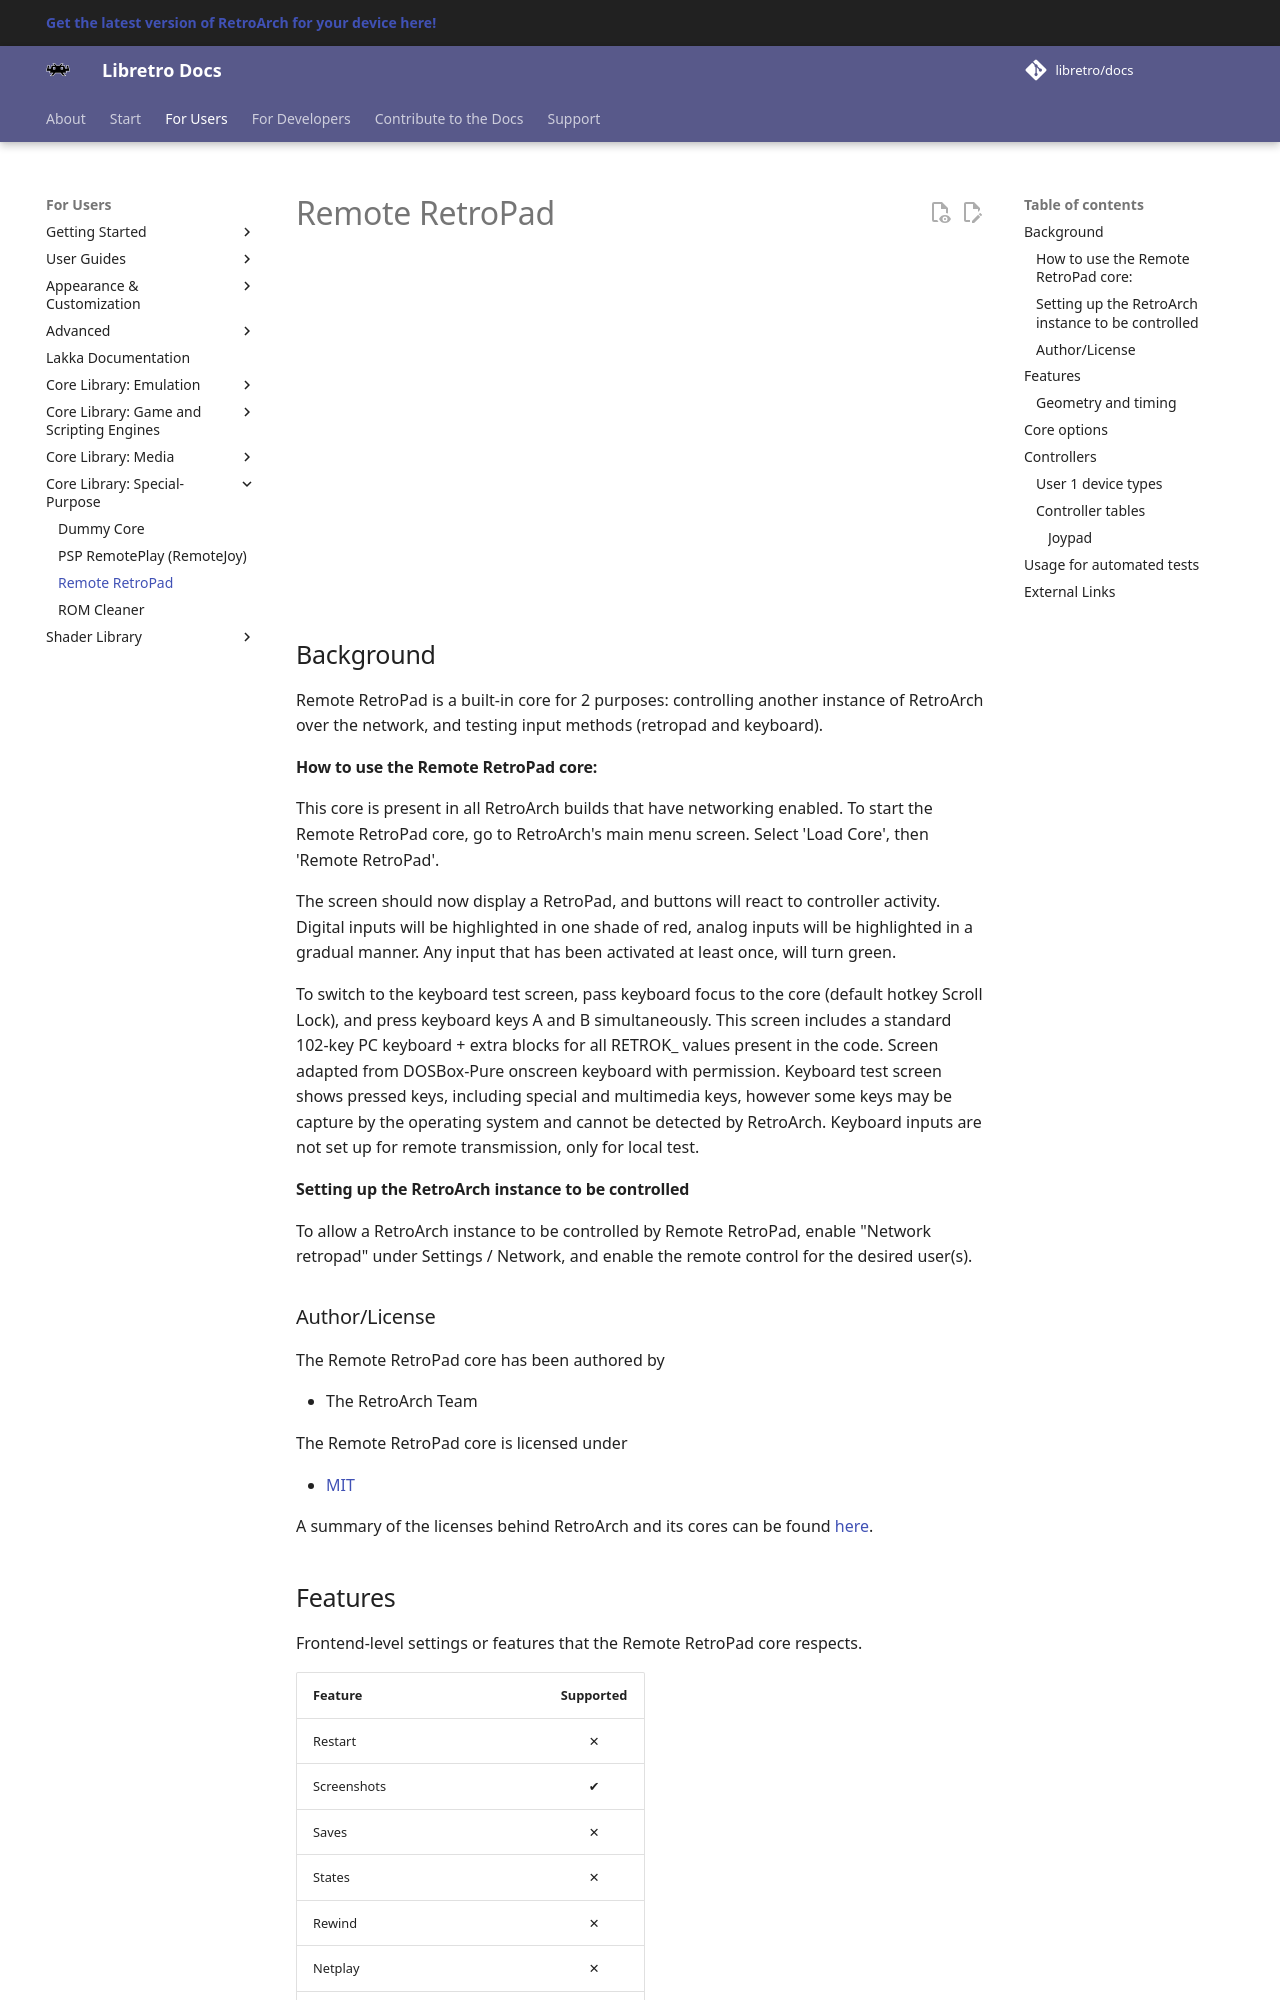

repository: libretro/docs · page: library/remote_retropad/index.html · generator: mkdocs

---
title: "Remote RetroPad core for RetroArch"
description: "RetroArch Remote RetroPad core: core options and controls. Remote RetroPad is a built-in core for 2 purposes: controlling another instance of RetroArch over the network, and testing input methods…"
---

# Remote RetroPad
<iframe width="560" height="315" src="https://www.youtube-nocookie.com/embed/bzom8OZ-HAk" title="YouTube video player" frameborder="0" allow="accelerometer; autoplay; clipboard-write; encrypted-media; gyroscope; picture-in-picture" allowfullscreen></iframe>

## Background

Remote RetroPad is a built-in core for 2 purposes: controlling another instance of RetroArch over the network, and testing input methods (retropad and keyboard).

#### How to use the Remote RetroPad core:

This core is present in all RetroArch builds that have networking enabled. To start the Remote RetroPad core, go to RetroArch's main menu screen. Select 'Load Core', then 'Remote RetroPad'.

The screen should now display a RetroPad, and buttons will react to controller activity. Digital inputs will be highlighted in one shade of red, analog inputs will be highlighted in a gradual manner. Any input that has been activated at least once, will turn green.

To switch to the keyboard test screen, pass keyboard focus to the core (default hotkey Scroll Lock), and press keyboard keys A and B simultaneously. This screen includes a standard 102-key PC keyboard + extra blocks for all RETROK_ values present in the code. Screen adapted from DOSBox-Pure onscreen keyboard with permission. Keyboard test screen shows pressed keys, including special and multimedia keys, however some keys may be capture by the operating system and cannot be detected by RetroArch. Keyboard inputs are not set up for remote transmission, only for local test.


#### Setting up the RetroArch instance to be controlled

To allow a RetroArch instance to be controlled by Remote RetroPad, enable "Network retropad" under Settings / Network, and enable the remote control for the desired user(s).

### Author/License

The Remote RetroPad core has been authored by

- The RetroArch Team

The Remote RetroPad core is licensed under

- [MIT](https://github.com/libretro/libretro-samples/blob/master/license)

A summary of the licenses behind RetroArch and its cores can be found [here](../development/licenses.md).
